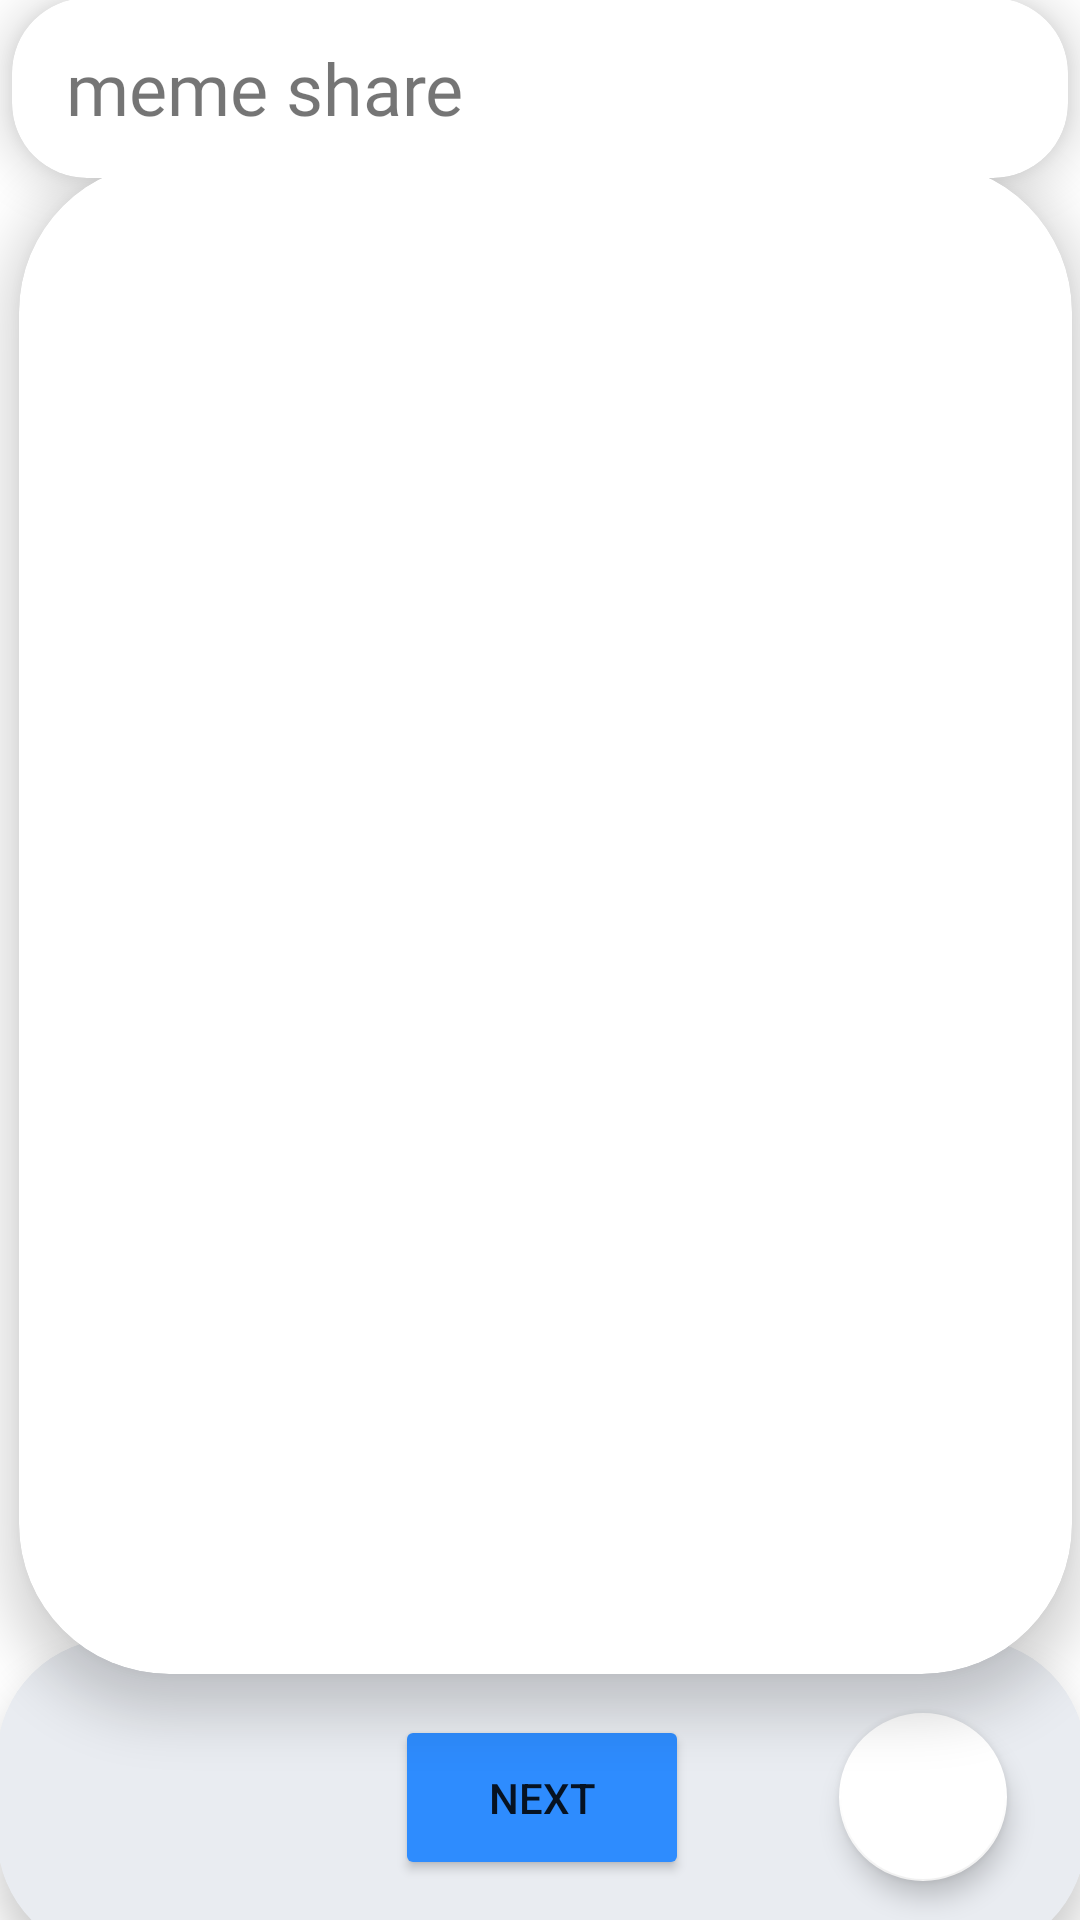

Produce the Android XML layout that renders to this screen, including the resource entries it uses.
<!-- AndroidManifest.xml: application theme Theme.MEMEShare -->
<!-- res/layout/activity_main.xml -->
<?xml version="1.0" encoding="utf-8"?>
<androidx.constraintlayout.widget.ConstraintLayout xmlns:android="http://schemas.android.com/apk/res/android"
    xmlns:app="http://schemas.android.com/apk/res-auto"
    xmlns:tools="http://schemas.android.com/tools"
    android:layout_width="match_parent"
    android:layout_height="match_parent"
    tools:context=".MainActivity">

    <androidx.cardview.widget.CardView
        android:id="@+id/cardView"
        android:layout_width="351dp"
        android:layout_height="504dp"
        android:layout_margin="20dp"
        android:padding="3dp"
        app:cardCornerRadius="50dp"
        app:cardElevation="10dp"
        app:cardMaxElevation="10dp"
        app:layout_constraintBottom_toBottomOf="parent"
        app:layout_constraintEnd_toEndOf="parent"
        app:layout_constraintHorizontal_bias="0.444"
        app:layout_constraintStart_toStartOf="parent"
        app:layout_constraintTop_toTopOf="parent"
        app:layout_constraintVertical_bias="0.353">

        <ImageView
            android:id="@+id/memeImageView"
            android:layout_width="match_parent"
            android:layout_height="match_parent"
            android:layout_margin="5dp"
            tools:srcCompat="@tools:sample/avatars" />

        <ProgressBar
            android:id="@+id/progressBar"
            android:layout_width="127dp"
            android:layout_height="73dp"
            android:layout_gravity="center"
            app:layout_constraintBottom_toBottomOf="@id/memeImageView"
            app:layout_constraintLeft_toLeftOf="@id/memeImageView"
            app:layout_constraintRight_toRightOf="@id/memeImageView"
            app:layout_constraintTop_toTopOf="@id/memeImageView" />
    </androidx.cardview.widget.CardView>

    <androidx.cardview.widget.CardView
        android:id="@+id/cardView2"
        android:layout_width="363dp"
        android:layout_height="106dp"
        android:layout_margin="20dp"
        android:layout_marginLeft="20dp"
        android:background="#ECF1F8"
        android:backgroundTint="#E9ECF1"
        app:cardCornerRadius="40dp"
        app:cardElevation="8dp"
        app:cardMaxElevation="8dp"
        app:layout_constraintBottom_toBottomOf="parent"
        app:layout_constraintEnd_toEndOf="parent"
        app:layout_constraintStart_toStartOf="parent"
        app:layout_constraintTop_toBottomOf="@+id/cardView">

        <androidx.constraintlayout.widget.ConstraintLayout
            android:layout_width="match_parent"
            android:layout_height="match_parent">

            <Button
                android:id="@+id/nextButton"
                android:layout_width="98dp"
                android:layout_height="55dp"
                android:backgroundTint="#2e8cfe"
                android:elevation="10dp"
                android:onClick="nextmeme"
                android:text="@string/next"
                app:cornerRadius="18dp"
                app:layout_constraintBottom_toBottomOf="parent"
                app:layout_constraintEnd_toEndOf="parent"
                app:layout_constraintStart_toStartOf="parent"
                app:layout_constraintTop_toTopOf="parent" />

            <com.google.android.material.floatingactionbutton.FloatingActionButton
                android:id="@+id/shareButton"
                android:layout_width="wrap_content"
                android:layout_height="wrap_content"
                android:clickable="true"
                android:contentDescription="@string/app_name"
                android:onClick="sharememe"
                app:backgroundTint="#ffffff"
                app:elevation="5dp"
                app:layout_constraintBottom_toBottomOf="parent"
                app:layout_constraintEnd_toEndOf="parent"
                app:layout_constraintHorizontal_bias="0.653"
                app:layout_constraintStart_toEndOf="@+id/nextButton"
                app:layout_constraintTop_toTopOf="parent"
                app:srcCompat="@drawable/ic_baseline_send_24" />
        </androidx.constraintlayout.widget.ConstraintLayout>
    </androidx.cardview.widget.CardView>

    <androidx.cardview.widget.CardView
        android:layout_width="352dp"
        android:layout_height="60dp"
        android:layout_marginTop="4dp"
        android:foregroundGravity="center"
        app:cardCornerRadius="25dp"
        app:cardElevation="10dp"
        app:cardMaxElevation="10dp"
        app:layout_constraintBottom_toTopOf="@+id/cardView"
        app:layout_constraintEnd_toEndOf="parent"
        app:layout_constraintHorizontal_bias="0.491"
        app:layout_constraintStart_toStartOf="parent"
        app:layout_constraintTop_toTopOf="parent">

        <TextView
            android:id="@+id/textView"
            android:layout_width="wrap_content"
            android:layout_height="wrap_content"
            android:layout_gravity="center|left"
            android:fontFamily="@font/bowlby_one_sc"
            android:paddingLeft="18dp"
            android:text="meme share"
            android:textSize="24sp" />
    </androidx.cardview.widget.CardView>

</androidx.constraintlayout.widget.ConstraintLayout>
<!-- resources referenced by this layout -->
<resources>
  <string name="app_name">MEMEShare</string>
  <string name="next">next</string>
  <style name="Theme.MEMEShare" parent="Theme.MaterialComponents.DayNight.NoActionBar">
          
          <item name="colorPrimary">@color/purple_500</item>
          <item name="colorPrimaryVariant">#FD0303</item>
          <item name="colorOnPrimary">@color/white</item>
          
          <item name="colorSecondary">@color/teal_200</item>
          <item name="colorSecondaryVariant">@color/teal_700</item>
          <item name="colorOnSecondary">@color/black</item>
          
          <item name="android:statusBarColor">#DDE4EE</item>
          
      </style>
  <!-- not gathered from this repository: default colours our renderer supplied (Android Studio template values) -->
  <color name="purple_500">#FF6200EE</color>
  <color name="teal_200">#FF03DAC5</color>
  <color name="teal_700">#FF018786</color>
  <color name="black">#FF000000</color>
  <color name="white">#FFFFFFFF</color>
</resources>
